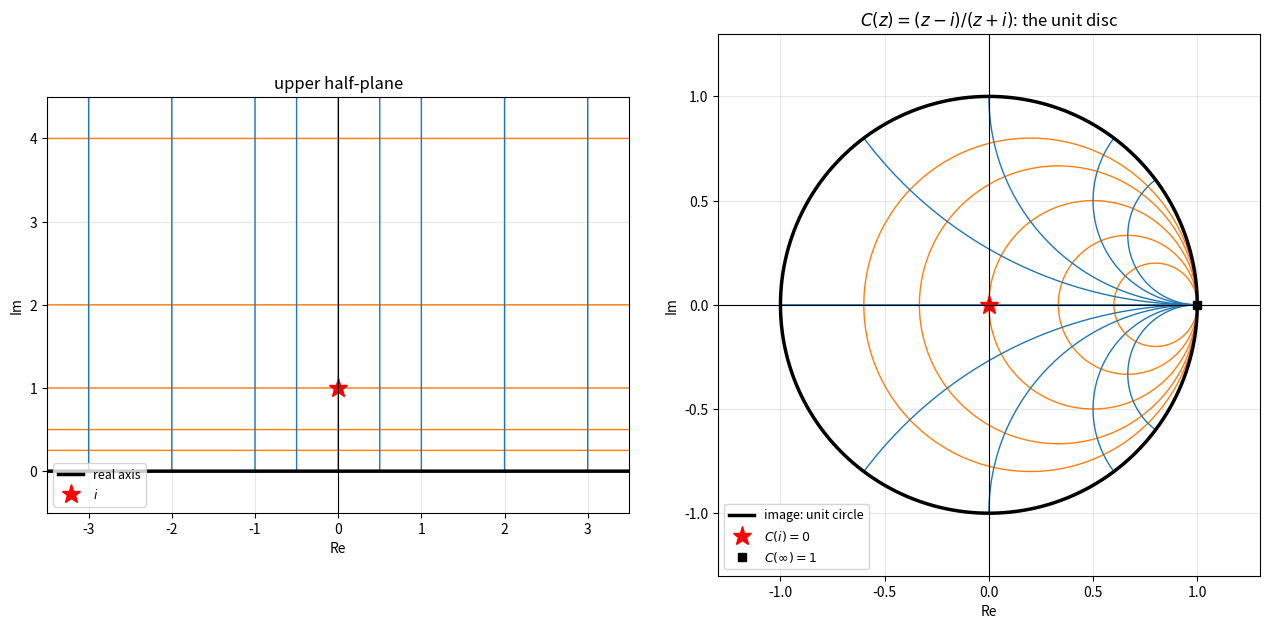
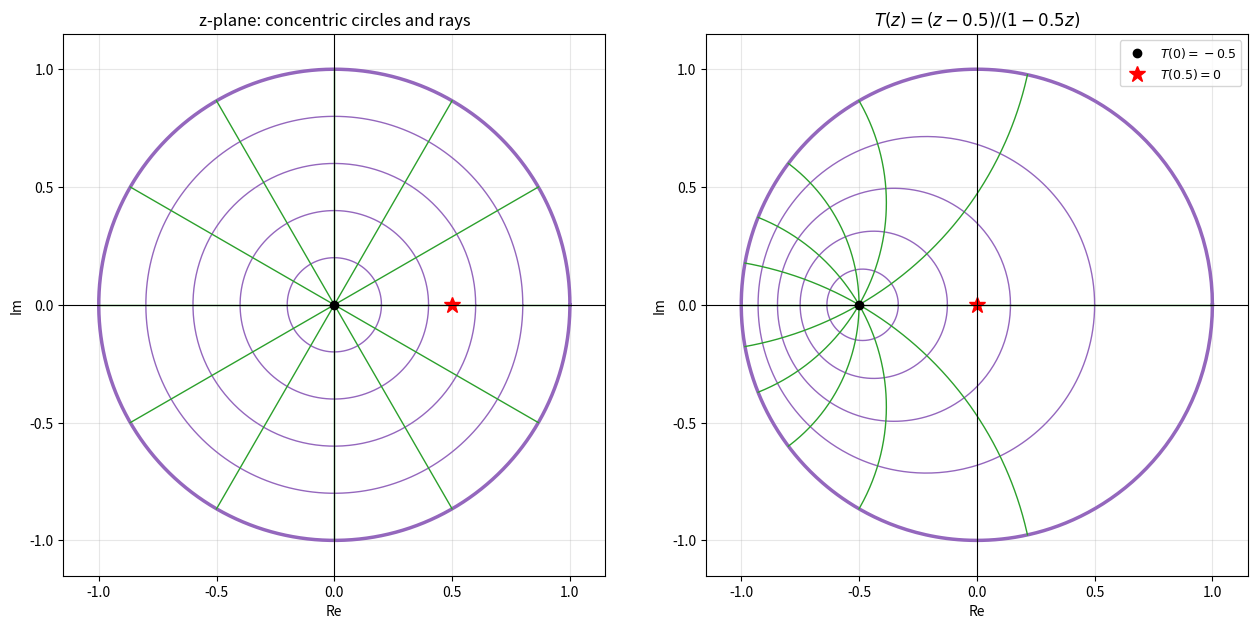
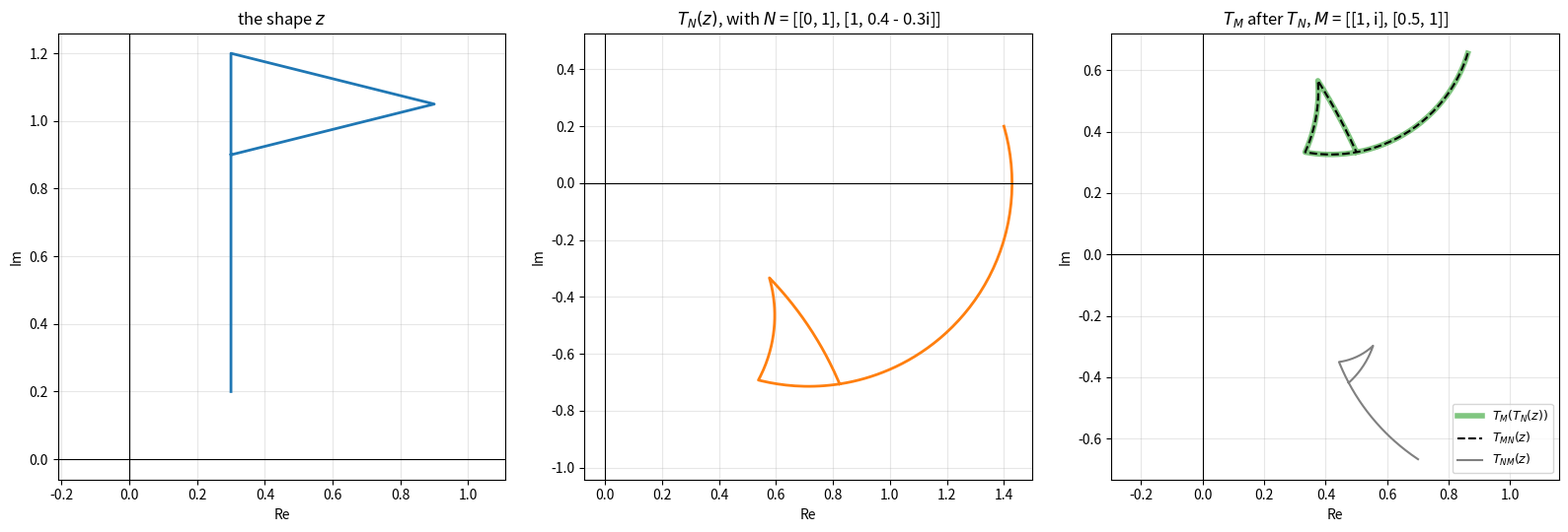
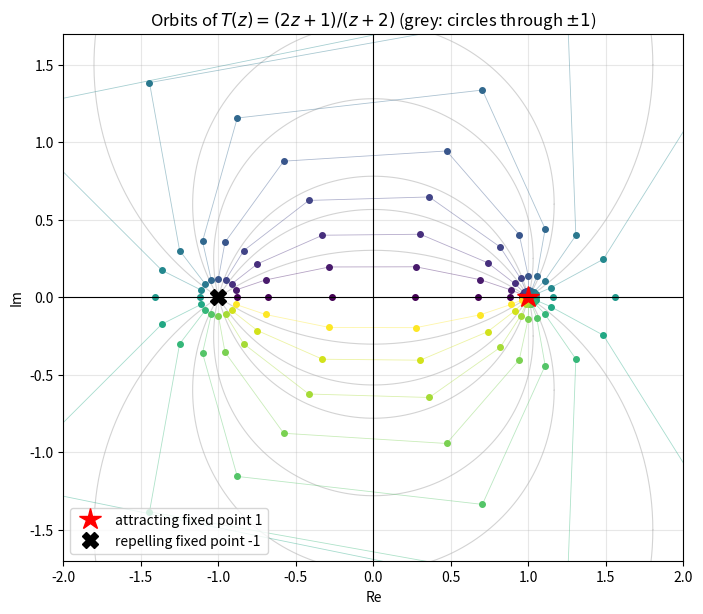
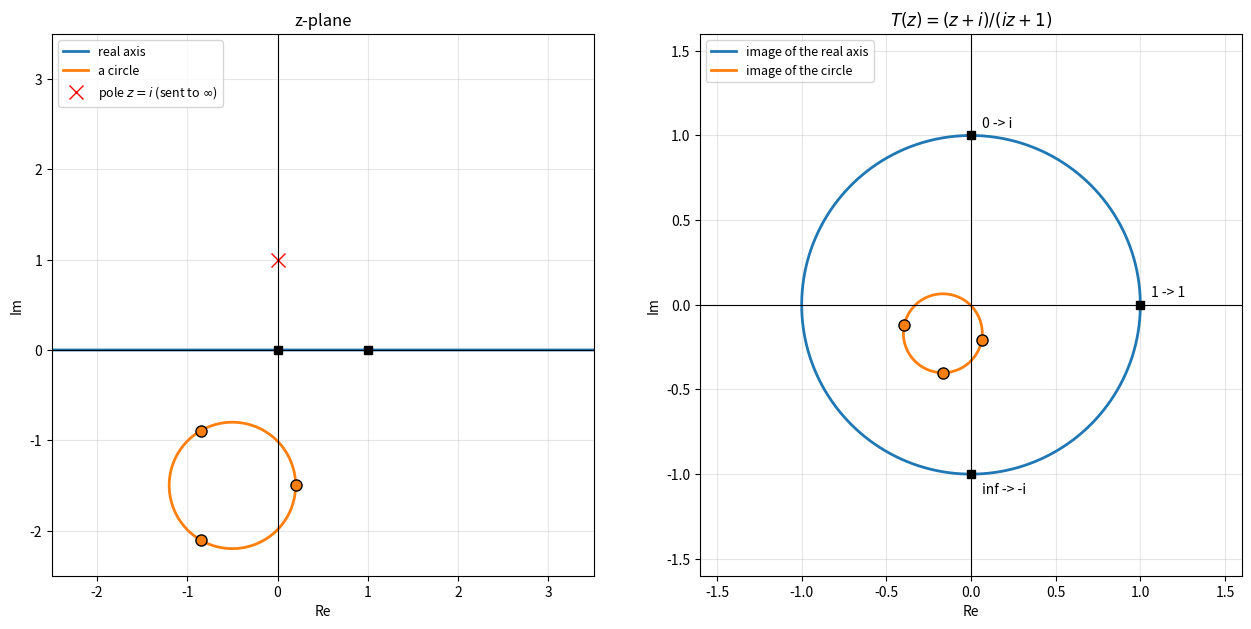

Write the Python code that produced these figures, in order.
import cmath

import numpy as np

INF = complex("inf")


def mobius(M, z):
    a, b, c, d = M[0, 0], M[0, 1], M[1, 0], M[1, 1]
    if cmath.isinf(z):
        return a / c if c != 0 else INF
    denominator = c * z + d
    if abs(denominator) < 1e-14:
        return INF
    return (a * z + b) / denominator


T = np.array([[1, -1], [1, 1]], dtype=complex)        # (z - 1) / (z + 1)
print("det = ad - bc =", T[0, 0] * T[1, 1] - T[0, 1] * T[1, 0])
for z in [0, 1, -1, INF, 1j]:
    print(f"T({z}) = {mobius(T, z)}")

import numpy as np

rng = np.random.default_rng(seed=7)


def random_mobius():
    return rng.normal(size=(2, 2)) + 1j * rng.normal(size=(2, 2))


def apply(M, z):
    return (M[0, 0] * z + M[0, 1]) / (M[1, 0] * z + M[1, 1])


M, N = random_mobius(), random_mobius()
z = rng.normal(size=1000) + 1j * rng.normal(size=1000)

print("T_M(T_N(z)) == T_{MN}(z)        :", np.allclose(apply(M, apply(N, z)), apply(M @ N, z)))
print("T_N(T_M(z)) == T_{MN}(z)?       :", np.allclose(apply(N, apply(M, z)), apply(M @ N, z)), "(order matters)")
print("T_{M^-1}(T_M(z)) == z           :", np.allclose(apply(np.linalg.inv(M), apply(M, z)), z))
adjugate = np.array([[M[1, 1], -M[0, 1]], [-M[1, 0], M[0, 0]]])
print("adjugate gives the same inverse :", np.allclose(apply(adjugate, apply(M, z)), z))
print("T_{(2-3i)M} == T_M              :", np.allclose(apply((2 - 3j) * M, z), apply(M, z)))

M1 = np.array([[1, 1], [1, -1]])
M2 = np.array([[0, 1], [1, 0]])
print("Example 2: M1 @ M2 =\n", M1 @ M2)

import sympy as sp

z, a, b, c, d, p, q, r, s = sp.symbols("z a b c d p q r s")


def T(matrix, argument):
    return (matrix[0, 0] * argument + matrix[0, 1]) / (matrix[1, 0] * argument + matrix[1, 1])


M = sp.Matrix([[a, b], [c, d]])
N = sp.Matrix([[p, q], [r, s]])
composed = sp.together(T(M, T(N, z)))
product = T(M * N, z)
print("T_M(T_N(z)) - T_MN(z) simplifies to:", sp.simplify(composed - product))
print("MN =", M * N)
print("det(MN) = det M det N:", sp.expand((M * N).det() - M.det() * N.det()) == 0)

print("fixed points of (2z+1)/(z+2):", sp.solve(sp.Eq(T(sp.Matrix([[2, 1], [1, 2]]), z), z), z))
print("fixed points of (az+b)/(cz+d):", sp.solve(sp.Eq(c * z**2 + (d - a) * z - b, 0), z))

import numpy as np


def circle_through(p1, p2, p3):
    # centre of the circle through three points: solve |c - p1| = |c - p2| = |c - p3| (a 2x2 linear system)
    A = np.array([[2 * (p2 - p1).real, 2 * (p2 - p1).imag], [2 * (p3 - p1).real, 2 * (p3 - p1).imag]])
    rhs = np.array([abs(p2) ** 2 - abs(p1) ** 2, abs(p3) ** 2 - abs(p1) ** 2])
    cx, cy = np.linalg.solve(A, rhs)
    centre = complex(cx, cy)
    return centre, abs(p1 - centre)


def apply(M, z):
    return (M[0, 0] * z + M[0, 1]) / (M[1, 0] * z + M[1, 1])


M = np.array([[1, 2j], [1 - 1j, 3]])
circle = (0.5 + 0.2j) + 1.3 * np.exp(1j * np.linspace(0, 2 * np.pi, 400, endpoint=False))
image = apply(M, circle)
centre, radius = circle_through(image[0], image[133], image[266])
print("image circle: centre", np.round(centre, 4), " radius", round(radius, 4))
print("max deviation of all 400 image points from that circle:", np.max(np.abs(np.abs(image - centre) - radius)))

import numpy as np


def cross_ratio(z, z1, z2, z3):
    return (z - z1) * (z2 - z3) / ((z - z3) * (z2 - z1))


def to_zero_one_infinity(z1, z2, z3):
    return np.array([[z2 - z3, -z1 * (z2 - z3)], [z2 - z1, -z3 * (z2 - z1)]], dtype=complex)


def three_point_map(zs, ws):
    return np.linalg.inv(to_zero_one_infinity(*ws)) @ to_zero_one_infinity(*zs)


def apply(M, z):
    return (M[0, 0] * z + M[0, 1]) / (M[1, 0] * z + M[1, 1])


print("Example 5: (i, 1, -1, -i) =", cross_ratio(1j, 1, -1, -1j))
print("not concyclic: (2i, 1, -1, -i) =", cross_ratio(2j, 1, -1, -1j))

M = np.array([[2, 1j], [1, 1 - 1j]])
points = np.array([0.3 + 2j, -1 + 0.5j, 2 - 1j, 1.5 + 1.5j])
before = cross_ratio(*points)
after = cross_ratio(*apply(M, points))
print("cross-ratio before / after a Möbius map:", np.round(before, 6), np.round(after, 6))

S = to_zero_one_infinity(1, 1j, -1)
print("map sending 1, i, -1 to 0, 1, inf: S(1) =", apply(S, 1), " S(i) =", np.round(apply(S, 1j), 12),
      " denominator of S at -1 =", S[1, 0] * (-1) + S[1, 1])

zs = (0, 1, 2)
ws = (1j, 1 + 1j, 3)
T = three_point_map(zs, ws)
print("map 0,1,2 -> i, 1+i, 3:", [np.round(apply(T, z), 10) for z in zs])

import numpy as np

cayley = np.array([[1, -1j], [1, 1j]])
inverse = np.array([[1j, 1j], [-1, 1]])     # i(1 + w)/(1 - w)


def apply(M, z):
    return (M[0, 0] * z + M[0, 1]) / (M[1, 0] * z + M[1, 1])


rng = np.random.default_rng(seed=2)
upper = rng.normal(size=10_000) + 1j * np.abs(rng.normal(size=10_000))
real_line = rng.normal(size=1000) * 10
disc = np.sqrt(rng.uniform(0, 1, 10_000)) * np.exp(2j * np.pi * rng.uniform(size=10_000))

print("upper half-plane -> inside the unit disc:", np.all(np.abs(apply(cayley, upper)) < 1))
print("real axis        -> unit circle         :", np.allclose(np.abs(apply(cayley, real_line)), 1))
print("disc -> upper half-plane under C^-1     :", np.all(apply(inverse, disc).imag > 0))
print("C^-1 (C(z)) = z                         :", np.allclose(apply(inverse, apply(cayley, upper)), upper))
print("matrices: inverse @ cayley =\n", inverse @ cayley, "  (a multiple of the identity)")
print("Example 6:", [np.round(apply(cayley, z), 4) for z in [1j, 0, 1, -1, 2j]])

import matplotlib.pyplot as plt
import numpy as np


def cayley(z):
    return (z - 1j) / (z + 1j)


fig, (ax_z, ax_w) = plt.subplots(1, 2, figsize=(13, 6.2))
t = np.linspace(-60, 60, 20001)
for b in [0.25, 0.5, 1, 2, 4]:
    line = t + 1j * b
    ax_z.plot(line.real, line.imag, color="tab:orange", linewidth=1)
    ax_w.plot(cayley(line).real, cayley(line).imag, color="tab:orange", linewidth=1)
s = np.linspace(1e-3, 200, 40001)
for a in [-3, -2, -1, -0.5, 0, 0.5, 1, 2, 3]:
    line = a + 1j * s
    ax_z.plot(line.real, line.imag, color="tab:blue", linewidth=1)
    ax_w.plot(cayley(line).real, cayley(line).imag, color="tab:blue", linewidth=1)

real_axis = t + 0j
ax_z.plot(real_axis.real, real_axis.imag, color="black", linewidth=2.5, label="real axis")
unit = np.exp(1j * np.linspace(0, 2 * np.pi, 400))
ax_w.plot(unit.real, unit.imag, color="black", linewidth=2.5, label="image: unit circle")
ax_z.plot(0, 1, "r*", markersize=14, label="$i$")
ax_w.plot(0, 0, "r*", markersize=14, label="$C(i) = 0$")
ax_w.plot(1, 0, "ks", label="$C(\\infty) = 1$")

ax_z.set_xlim(-3.5, 3.5)
ax_z.set_ylim(-0.5, 4.5)
ax_w.set_xlim(-1.3, 1.3)
ax_w.set_ylim(-1.3, 1.3)
ax_z.set_title("upper half-plane")
ax_w.set_title("$C(z) = (z - i)/(z + i)$: the unit disc")
for ax in (ax_z, ax_w):
    ax.axhline(0, color="black", linewidth=0.8)
    ax.axvline(0, color="black", linewidth=0.8)
    ax.set_aspect("equal")
    ax.set_xlabel("Re")
    ax.set_ylabel("Im")
    ax.grid(True, alpha=0.3)
    ax.legend(loc="lower left", fontsize=9)
fig.tight_layout()
plt.show()

import matplotlib.pyplot as plt
import numpy as np


def T(z):
    return (z - 0.5) / (1 - 0.5 * z)


fig, (ax_z, ax_w) = plt.subplots(1, 2, figsize=(13, 6.2))
theta = np.linspace(0, 2 * np.pi, 400)
for r in [0.2, 0.4, 0.6, 0.8, 1.0]:
    circle = r * np.exp(1j * theta)
    width = 2.5 if r == 1.0 else 1
    ax_z.plot(circle.real, circle.imag, color="tab:purple", linewidth=width)
    ax_w.plot(T(circle).real, T(circle).imag, color="tab:purple", linewidth=width)
radius = np.linspace(0, 1, 200)
for angle in np.linspace(0, 2 * np.pi, 12, endpoint=False):
    ray = radius * np.exp(1j * angle)
    ax_z.plot(ray.real, ray.imag, color="tab:green", linewidth=1)
    ax_w.plot(T(ray).real, T(ray).imag, color="tab:green", linewidth=1)
ax_z.plot(0, 0, "ko")
ax_w.plot(T(0).real, T(0).imag, "ko", label="$T(0) = -0.5$")
ax_z.plot(0.5, 0, "r*", markersize=12)
ax_w.plot(0, 0, "r*", markersize=12, label="$T(0.5) = 0$")
ax_z.set_title("z-plane: concentric circles and rays")
ax_w.set_title("$T(z) = (z - 0.5)/(1 - 0.5z)$")
ax_w.legend(loc="upper right", fontsize=9)
for ax in (ax_z, ax_w):
    ax.axhline(0, color="black", linewidth=0.8)
    ax.axvline(0, color="black", linewidth=0.8)
    ax.set_aspect("equal")
    ax.set_xlim(-1.15, 1.15)
    ax.set_ylim(-1.15, 1.15)
    ax.set_xlabel("Re")
    ax.set_ylabel("Im")
    ax.grid(True, alpha=0.3)
fig.tight_layout()
plt.show()

import matplotlib.pyplot as plt
import numpy as np


def apply(M, z):
    return (M[0, 0] * z + M[0, 1]) / (M[1, 0] * z + M[1, 1])


def segment(start, end, n=60):
    return start + (end - start) * np.linspace(0, 1, n)


corners = [0, 1j, 0.6 + 0.85j, 0.7j]          # a pole with a triangular flag
shape = np.concatenate([segment(p, q) for p, q in zip(corners[:-1], corners[1:])]) + (0.3 + 0.2j)

M = np.array([[1, 1j], [0.5, 1]])
N = np.array([[0, 1], [1, 0.4 - 0.3j]])

fig, axes = plt.subplots(1, 3, figsize=(16, 5.5))
axes[0].plot(shape.real, shape.imag, color="tab:blue", linewidth=2)
axes[0].set_title("the shape $z$")
axes[1].plot(apply(N, shape).real, apply(N, shape).imag, color="tab:orange", linewidth=2)
axes[1].set_title("$T_N(z)$, with $N$ = [[0, 1], [1, 0.4 - 0.3i]]")
two_steps = apply(M, apply(N, shape))
one_step = apply(M @ N, shape)
axes[2].plot(two_steps.real, two_steps.imag, color="tab:green", linewidth=4, alpha=0.6, label="$T_M(T_N(z))$")
axes[2].plot(one_step.real, one_step.imag, "k--", linewidth=1.5, label="$T_{MN}(z)$")
other_order = apply(N @ M, shape)
axes[2].plot(other_order.real, other_order.imag, color="gray", linewidth=1.5, label="$T_{NM}(z)$")
axes[2].set_title("$T_M$ after $T_N$, $M$ = [[1, i], [0.5, 1]]")
axes[2].legend(loc="best", fontsize=9)
for ax in axes:
    ax.axhline(0, color="black", linewidth=0.8)
    ax.axvline(0, color="black", linewidth=0.8)
    ax.set_aspect("equal", adjustable="datalim")
    ax.set_xlabel("Re")
    ax.set_ylabel("Im")
    ax.grid(True, alpha=0.3)
fig.tight_layout()
plt.show()

import matplotlib.pyplot as plt
import numpy as np


def T(z):
    return (2 * z + 1) / (z + 2)


fig, ax = plt.subplots(figsize=(8, 7))
starts = -1 + 0.12 * np.exp(1j * np.linspace(0, 2 * np.pi, 16, endpoint=False))
colours = plt.cm.viridis(np.linspace(0, 1, len(starts)))
for start, colour in zip(starts, colours):
    orbit = [start]
    for _ in range(12):
        orbit.append(T(orbit[-1]))
    orbit = np.array(orbit)
    ax.plot(orbit.real, orbit.imag, "-", color=colour, linewidth=0.6, alpha=0.4)
    ax.plot(orbit.real, orbit.imag, "o", color=colour, markersize=4)

for centre_height in [-1.5, -0.6, -0.25, 0.25, 0.6, 1.5]:
    # circles through both fixed points +-1 have centres on the imaginary axis
    centre = 1j * centre_height
    radius = abs(1 - centre)
    circle = centre + radius * np.exp(1j * np.linspace(0, 2 * np.pi, 400))
    ax.plot(circle.real, circle.imag, color="lightgray", linewidth=0.8, zorder=0)

ax.plot(1, 0, "r*", markersize=16, label="attracting fixed point 1")
ax.plot(-1, 0, "kX", markersize=12, label="repelling fixed point -1")
ax.axhline(0, color="black", linewidth=0.8)
ax.axvline(0, color="black", linewidth=0.8)
ax.set_xlim(-2, 2)
ax.set_ylim(-1.7, 1.7)
ax.set_aspect("equal")
ax.set_xlabel("Re")
ax.set_ylabel("Im")
ax.set_title("Orbits of $T(z) = (2z + 1)/(z + 2)$ (grey: circles through $\\pm 1$)")
ax.grid(True, alpha=0.3)
ax.legend(loc="lower left")
plt.show()

import matplotlib.pyplot as plt
import numpy as np


def T(z):
    return (z + 1j) / (1j * z + 1)


fig, (ax_z, ax_w) = plt.subplots(1, 2, figsize=(13, 6.2))
t = np.linspace(-80, 80, 40001)
ax_z.plot(t, 0 * t, color="tab:blue", linewidth=2, label="real axis")
ax_w.plot(T(t + 0j).real, T(t + 0j).imag, color="tab:blue", linewidth=2, label="image of the real axis")

circle = (-0.5 - 1.5j) + 0.7 * np.exp(1j * np.linspace(0, 2 * np.pi, 400))
ax_z.plot(circle.real, circle.imag, color="tab:orange", linewidth=2, label="a circle")
ax_w.plot(T(circle).real, T(circle).imag, color="tab:orange", linewidth=2, label="image of the circle")
ax_z.plot(0, 1, "rx", markersize=10, label="pole $z = i$ (sent to $\\infty$)")
marked = circle[[0, 133, 266]]
ax_z.plot(marked.real, marked.imag, "o", color="tab:orange", markeredgecolor="black", markersize=8)
ax_w.plot(T(marked).real, T(marked).imag, "o", color="tab:orange", markeredgecolor="black", markersize=8)

for z, w, label in [(0, 1j, "0 -> i"), (1, 1, "1 -> 1")]:
    ax_z.plot(np.real(z), np.imag(z), "ks")
    ax_w.plot(np.real(w), np.imag(w), "ks")
    ax_w.annotate(label, (np.real(w), np.imag(w)), xytext=(8, 6), textcoords="offset points")
ax_w.plot(0, -1, "ks")
ax_w.annotate("inf -> -i", (0, -1), xytext=(8, -14), textcoords="offset points")

ax_z.set_xlim(-2.5, 3.5)
ax_z.set_ylim(-2.5, 3.5)
ax_w.set_xlim(-1.6, 1.6)
ax_w.set_ylim(-1.6, 1.6)
ax_z.set_title("z-plane")
ax_w.set_title("$T(z) = (z + i)/(iz + 1)$")
for ax in (ax_z, ax_w):
    ax.axhline(0, color="black", linewidth=0.8)
    ax.axvline(0, color="black", linewidth=0.8)
    ax.set_aspect("equal")
    ax.set_xlabel("Re")
    ax.set_ylabel("Im")
    ax.grid(True, alpha=0.3)
    ax.legend(loc="upper left", fontsize=9)
fig.tight_layout()
plt.show()

import numpy as np


def apply(M, z):
    return (M[0, 0] * z + M[0, 1]) / (M[1, 0] * z + M[1, 1])


def cross_ratio(z, z1, z2, z3):
    return (z - z1) * (z2 - z3) / ((z - z3) * (z2 - z1))


T1 = np.array([[2, 1], [1, -1]])
print("Ex 1: T(0), T(i) =", apply(T1, 0), apply(T1, 1j), " T^-1(T(i)) =", apply(np.array([[1, 1], [1, -2]]), apply(T1, 1j)))
M1, M2 = np.array([[1, 2], [0, 1]]), np.array([[0, 1], [1, 0]])
print("Ex 2: M1 M2 =", (M1 @ M2).tolist(), "  M2 M1 =", (M2 @ M1).tolist())
print("Ex 3: roots of z^2 - z:", np.roots([1, -1, 0]))
T4 = np.array([[1, 1], [1, -1]])
circle = np.exp(1j * np.linspace(0.1, 2 * np.pi - 0.1, 200))
print("Ex 4: image of unit circle has Re = 0:", np.allclose(apply(T4, circle).real, 0), "  T(0) =", apply(T4, 0))
S = np.array([[-1j, 1j], [1, 1]])
print("Ex 5: S(1), S(i), S(0) =", apply(S, 1), np.round(apply(S, 1j), 12), apply(S, 0), " denominator at -1:", S[1, 0] * -1 + S[1, 1])
print("Ex 6:", cross_ratio(1, 2 + 1j, 3, 2 - 1j), cross_ratio(1, 1j, -1, 2j))
t = np.linspace(0.01, 100, 5)
print("Ex 7: C(it) =", np.round(apply(np.array([[1, -1j], [1, 1j]]), 1j * t), 4))
rng = np.random.default_rng(9)
points = rng.normal(size=4) + 1j * rng.normal(size=4)
print("Ex 9: invariance under 1/z:", np.isclose(cross_ratio(*points), cross_ratio(*(1 / points))),
      " under 3z+2i:", np.isclose(cross_ratio(*points), cross_ratio(*(3 * points + 2j))))
